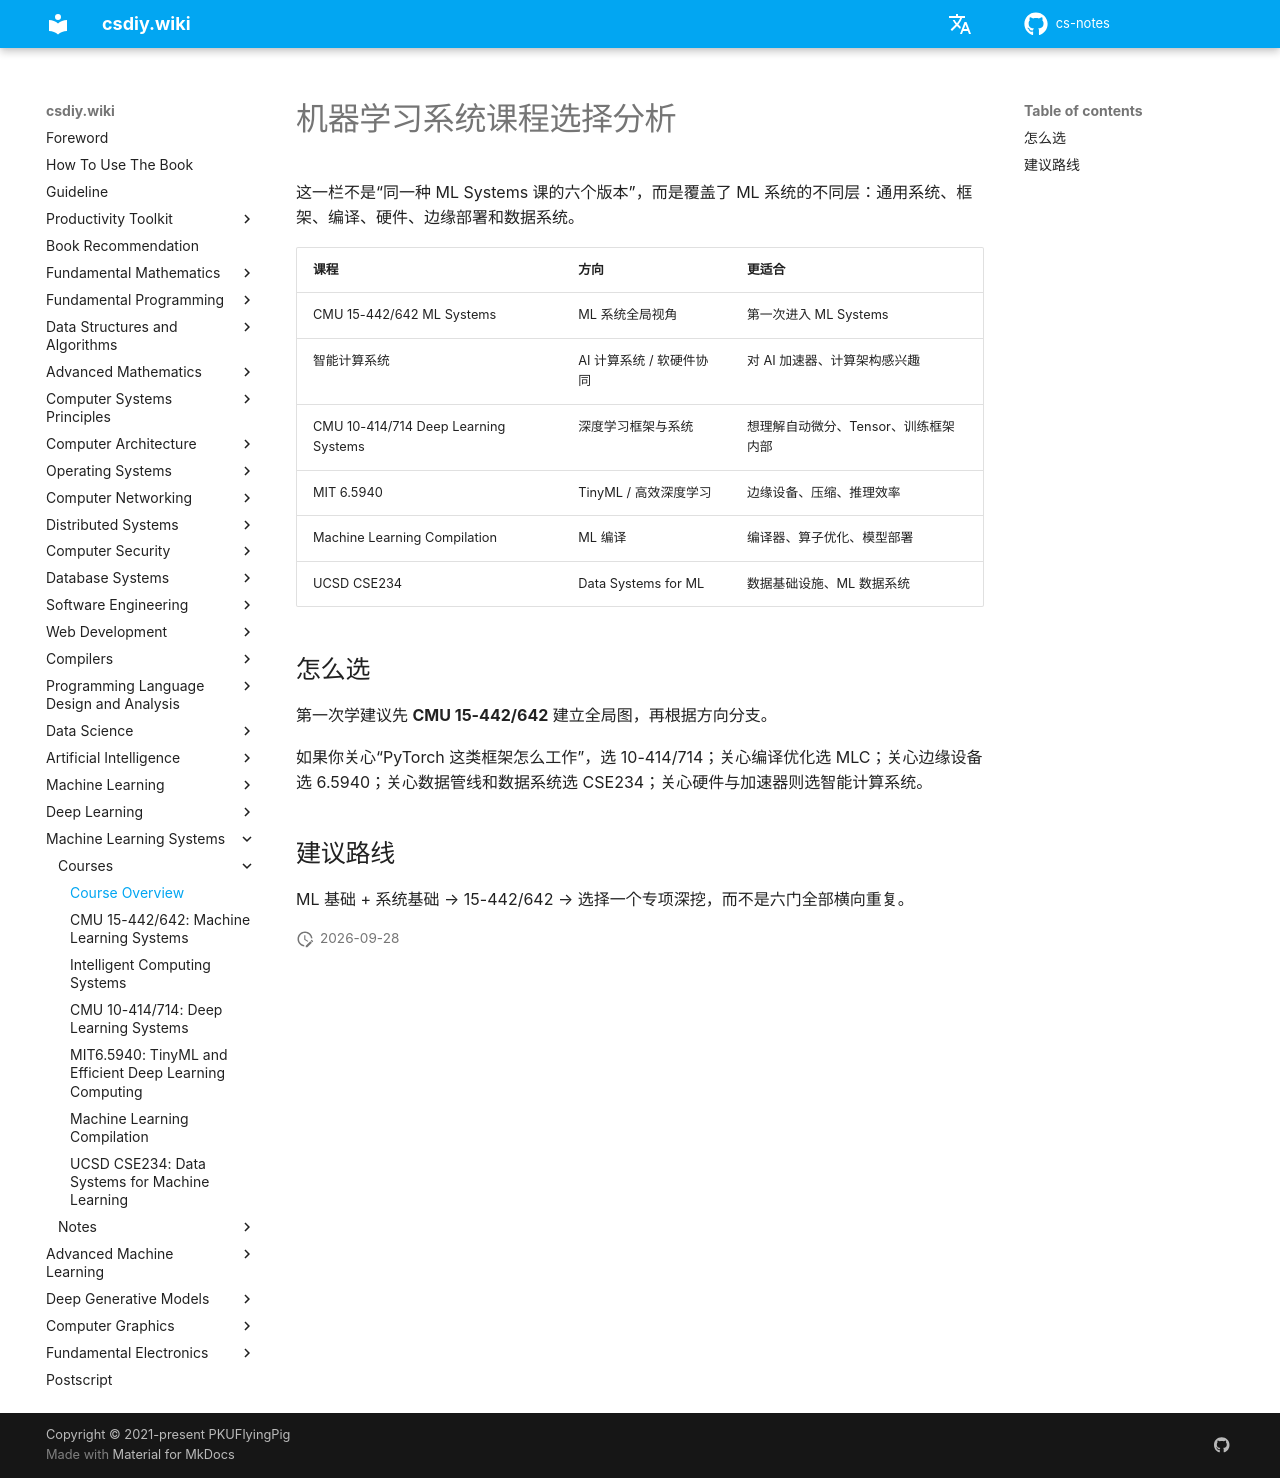

repository: mop74720-commits/cs-notes · page: en/机器学习系统/课程/index.html · generator: mkdocs

# 机器学习系统课程选择分析

这一栏不是“同一种 ML Systems 课的六个版本”，而是覆盖了 ML 系统的不同层：通用系统、框架、编译、硬件、边缘部署和数据系统。

| 课程 | 方向 | 更适合 |
| --- | --- | --- |
| CMU 15-442/642 ML Systems | ML 系统全局视角 | 第一次进入 ML Systems |
| 智能计算系统 | AI 计算系统 / 软硬件协同 | 对 AI 加速器、计算架构感兴趣 |
| CMU 10-414/714 Deep Learning Systems | 深度学习框架与系统 | 想理解自动微分、Tensor、训练框架内部 |
| MIT 6.5940 | TinyML / 高效深度学习 | 边缘设备、压缩、推理效率 |
| Machine Learning Compilation | ML 编译 | 编译器、算子优化、模型部署 |
| UCSD CSE234 | Data Systems for ML | 数据基础设施、ML 数据系统 |

## 怎么选

第一次学建议先 **CMU 15-442/642** 建立全局图，再根据方向分支。

如果你关心“PyTorch 这类框架怎么工作”，选 10-414/714；关心编译优化选 MLC；关心边缘设备选 6.5940；关心数据管线和数据系统选 CSE234；关心硬件与加速器则选智能计算系统。

## 建议路线

ML 基础 + 系统基础 → 15-442/642 → 选择一个专项深挖，而不是六门全部横向重复。
